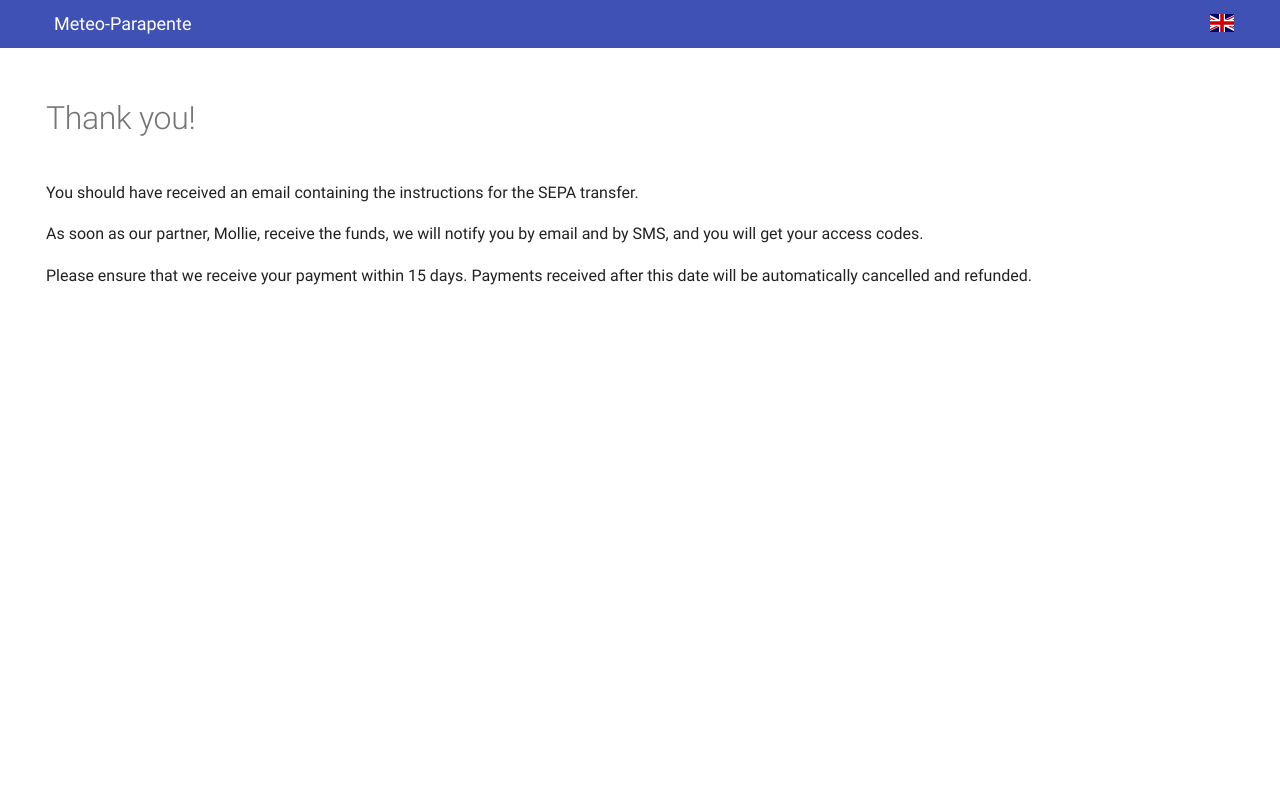

repository: meteo-parapente/mtopara-portal · page: users/sepa/index.html · generator: mkdocs

---
hide: footer,edit,toc,search,navigation
---

# Thank you!

You should have received an email containing the instructions for the SEPA transfer.

As soon as our partner, Mollie, receive the funds, we will notify you by email and by SMS, and you will get your access codes.

Please ensure that we receive your payment within 15 days. Payments received after this date will be automatically cancelled and refunded.
